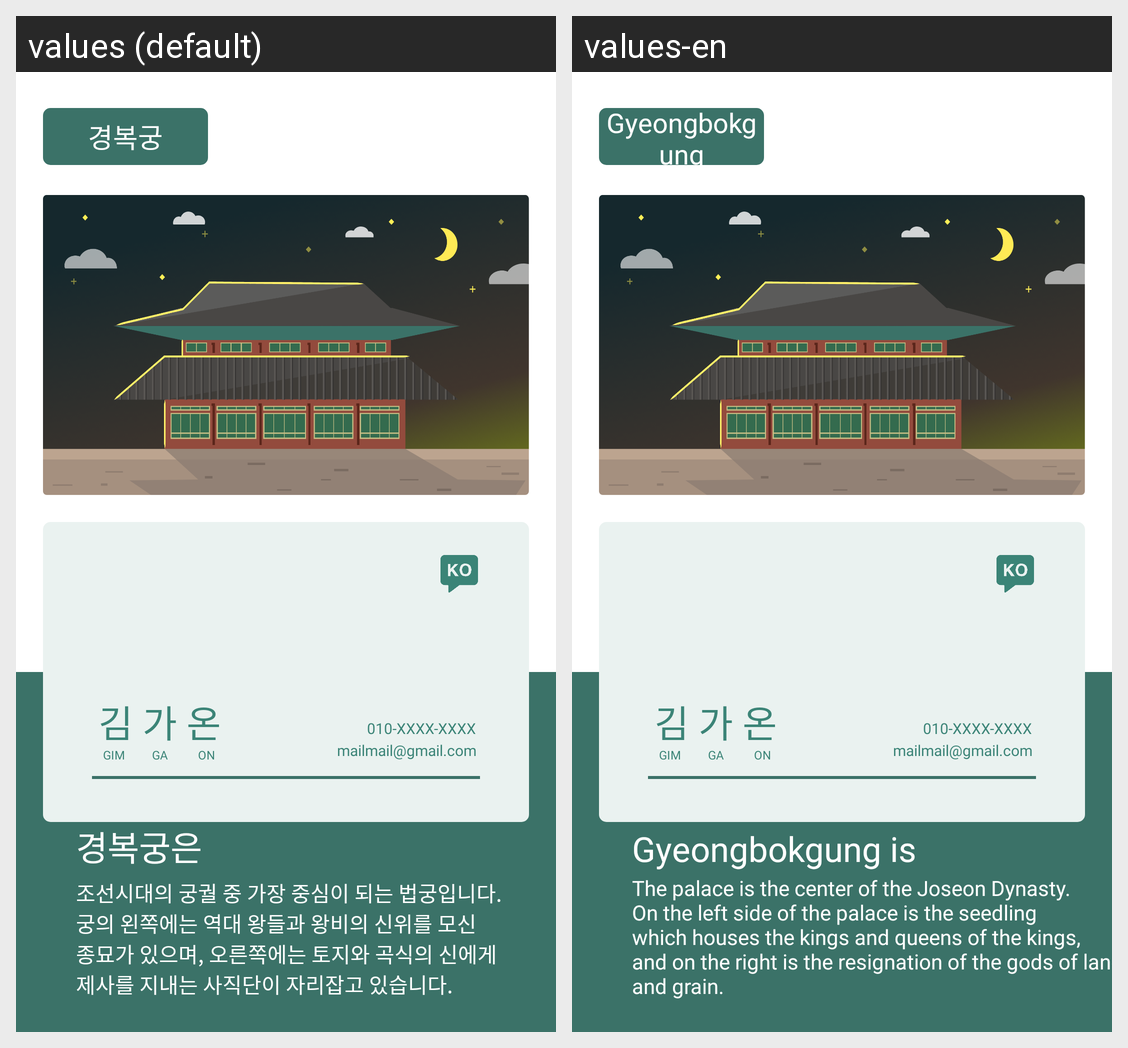

The same Android screen rendered under two of its app's locales, left to right. List the strings drawn on it with the default value and each locale's translation.
Android screen res/layout/activity_design_hor.xml rendered under 2 locales, left to right: values (default), values-en. Device: Nexus 5 (rendered at 1080×1920; each locale shown at half size, 540×960, under a caption strip naming it); theme AppTheme.
Strings drawn on this screen, with the default value and each locale's value (text and hints the layout hard-codes, and strings that could not be matched under every locale, appear in the picture but are not listed):

tv_gung_select_design
  values: 경복궁
  values-en: Gyeongbokgung

tv_gung_is_select_design
  values: 경복궁은
  values-en: Gyeongbokgung is

tv_gung_desc_select_design
  values: 조선시대의 궁궐 중 가장 중심이 되는 법궁입니다.
      궁의 왼쪽에는 역대 왕들과 왕비의 신위를 모신
      종묘가 있으며, 오른쪽에는 토지와 곡식의 신에게
      제사를 지내는 사직단이 자리잡고 있습니다.
  values-en: The palace is the center of the Joseon Dynasty.
      On the left side of the palace is the seedling
      which houses the kings and queens of the kings,
      and on the right is the resignation of the gods of land
      and grain.
